Image classification data set "Brain-Tumor-Classification-Using-ResNet" (Achuthankrishna/Brain-Tumor-Classification-Using-ResNet on GitHub). Class labels (4): glioma tumor, meningioma tumor, no tumor, pituitary tumor.

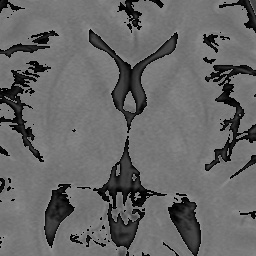
Label: no tumor

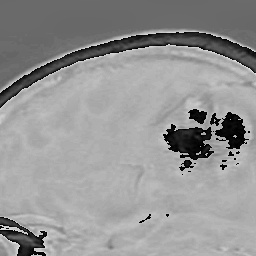
Label: meningioma tumor

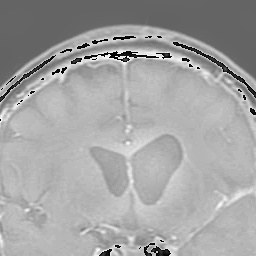
Label: glioma tumor

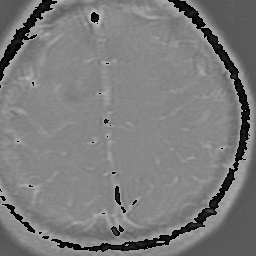
Label: glioma tumor

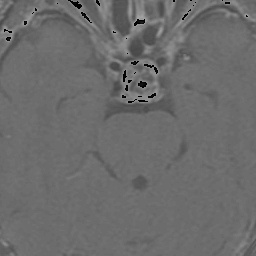
Label: pituitary tumor

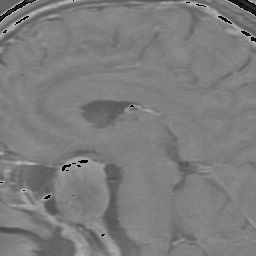
Label: pituitary tumor
